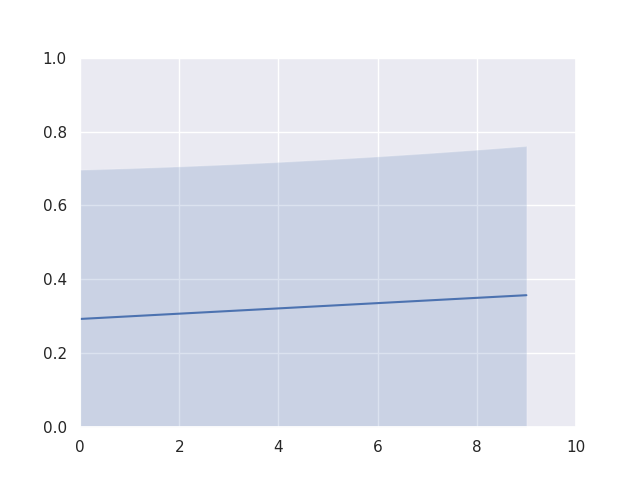

Data behind this chart, as committed beside it:
start state, goal state, avg success rate
[0.  0.6], [-0.043  0.636], 1.0
[0.  0.6], [-0.127  0.445], 0.0
[0.  0.6], [0.052 0.693], 0.2
[0.  0.6], [0.138 0.711], 0.0
[0.  0.6], [-0.2    0.509], 0.0
[0.  0.6], [0.069 0.721], 0.2
[0.  0.6], [-0.019  0.72 ], 0.7
